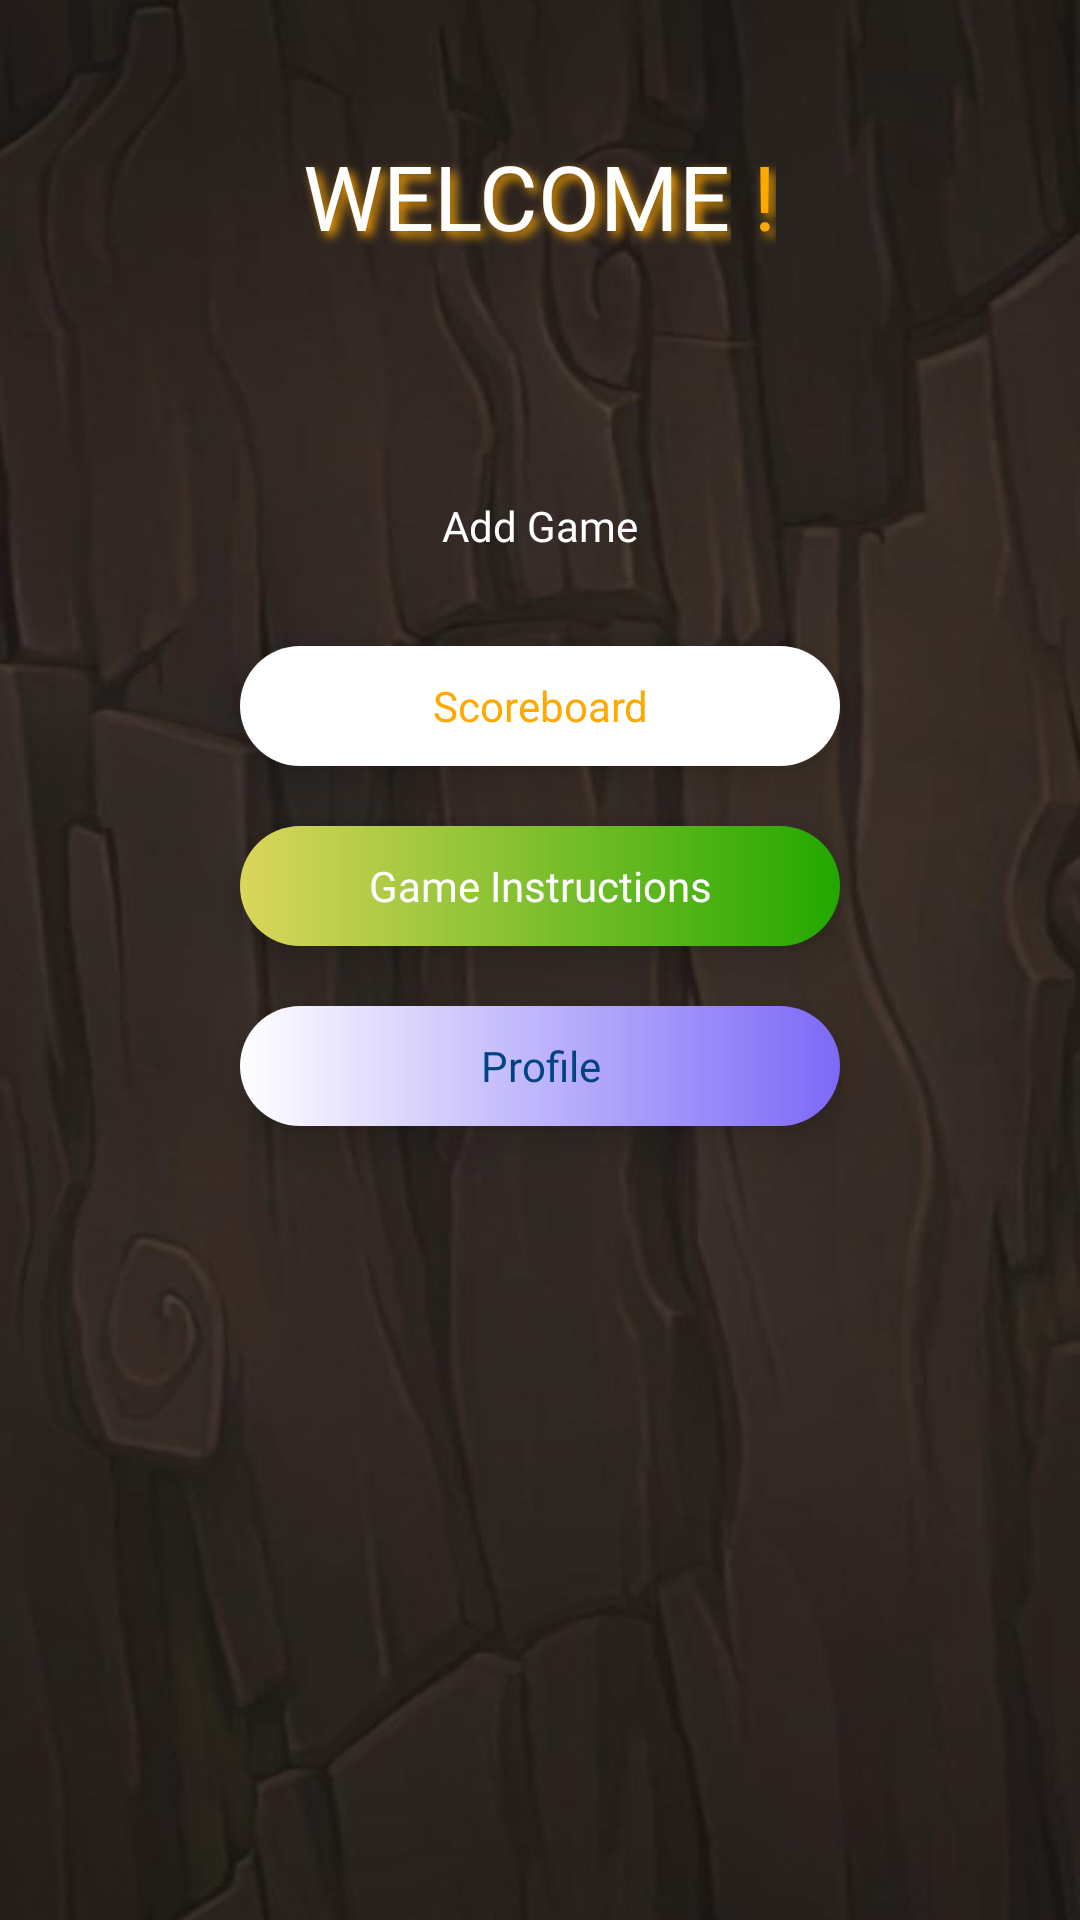

Layout XML and referenced resources for this Android screen:
<!-- AndroidManifest.xml: application theme Theme.SixthBoardgame -->
<!-- res/layout/activity_welcome.xml -->
<?xml version="1.0" encoding="utf-8"?>
<LinearLayout xmlns:android="http://schemas.android.com/apk/res/android"
    xmlns:tools="http://schemas.android.com/tools"
    android:layout_width="match_parent"
    android:layout_height="match_parent"
    tools:context=".WelcomeActivity"
    android:background="@drawable/wooden_background"
    android:orientation="vertical">

    <LinearLayout
        android:layout_width="match_parent"
        android:layout_height="wrap_content"
        android:gravity="center_horizontal"
        android:layout_margin="@dimen/margin_large">

    <LinearLayout
        android:layout_width="wrap_content"
        android:layout_height="wrap_content"
        android:layout_marginTop="@dimen/margin_small"
        android:orientation="horizontal">

        <TextView
            android:id="@+id/textViewWelcome"
            android:layout_width="wrap_content"
            android:layout_height="wrap_content"
            android:text="@string/welcome"
            android:shadowColor="@color/orange_light"
            android:shadowDx="5"
            android:shadowDy="5"
            android:shadowRadius="8"
            android:textColor="@color/white"
            android:fontFamily="@font/inter_semibold"
            android:textSize="@dimen/heading_large" />

        <TextView
            android:id="@+id/textViewExclamation"
            android:layout_width="wrap_content"
            android:layout_height="wrap_content"
            android:text="@string/exclamation_mark_with_front_space"
            android:shadowColor="@color/orange_light"
            android:shadowDx="5"
            android:shadowDy="5"
            android:shadowRadius="8"
            android:textColor="@color/orange_light"
            android:fontFamily="@font/inter_semibold"
            android:textSize="@dimen/heading_large" />

    </LinearLayout>

    </LinearLayout>

    <TextView
        android:id="@+id/textButtonNewGame"
        android:layout_width="@dimen/button_width"
        android:layout_height="@dimen/button_height"
        android:layout_gravity="center_horizontal"
        android:layout_marginTop="@dimen/margin_large"
        android:layout_marginBottom="@dimen/margin_medium"
        android:background="@drawable/gradient_button_orange"
        android:fontFamily="@font/inter_bold"
        android:gravity="center"
        android:elevation="@dimen/elevation_small"
        android:text="@string/add_game"
        android:textColor="@color/white" />

    <TextView
        android:id="@+id/textButtonScoreboard"
        android:layout_width="@dimen/button_width"
        android:layout_height="@dimen/button_height"
        android:text="@string/scoreboard"
        android:elevation="@dimen/elevation_small"
        android:background="@drawable/button_white"
        android:textColor="@color/orange_light"
        android:layout_gravity="center_horizontal"
        android:gravity="center"
        android:layout_marginBottom="@dimen/margin_medium"
        android:fontFamily="@font/inter_bold"/>

    <TextView
        android:id="@+id/textButtonInstructions"
        android:layout_width="@dimen/button_width"
        android:layout_height="@dimen/button_height"
        android:text="@string/instructions"
        android:background="@drawable/gradient_button_green"
        android:textColor="@color/white"
        android:layout_gravity="center_horizontal"
        android:gravity="center"
        android:elevation="@dimen/elevation_small"
        android:layout_marginBottom="@dimen/margin_medium"
        android:fontFamily="@font/inter_bold" />

    <TextView
        android:id="@+id/textButtonProfile"
        android:layout_width="@dimen/button_width"
        android:layout_height="@dimen/button_height"
        android:text="@string/profile"
        android:background="@drawable/gradient_button_blue"
        android:textColor="@color/blue_dark"
        android:layout_gravity="center_horizontal"
        android:gravity="center"
        android:elevation="@dimen/elevation_small"
        android:layout_marginBottom="@dimen/margin_medium"
        android:fontFamily="@font/inter_bold" />

    <androidx.recyclerview.widget.RecyclerView
        android:id="@+id/recyclerViewOngoingGames"
        android:layout_width="match_parent"
        android:layout_height="match_parent"
        android:layout_margin="@dimen/margin_medium" />

</LinearLayout>
<!-- resources referenced by this layout -->
<resources>
  <color name="blue_dark">#004382</color>
  <color name="orange_light">#FFA800</color>
  <color name="white">#FFFFFFFF</color>
  <dimen name="button_height">40dp</dimen>
  <dimen name="button_width">200dp</dimen>
  <dimen name="elevation_small">8dp</dimen>
  <dimen name="heading_large">30sp</dimen>
  <dimen name="margin_large">35dp</dimen>
  <dimen name="margin_medium">20dp</dimen>
  <dimen name="margin_small">10dp</dimen>
  <!-- drawable button_white (drawable) -->
  <?xml version="1.0" encoding="utf-8"?>
  <shape xmlns:android="http://schemas.android.com/apk/res/android">
      <corners android:radius="@dimen/margin_medium" />
      <gradient
          android:startColor="@color/white"
          android:endColor="@color/white"
          android:angle="0" />
  </shape>
  <!-- drawable gradient_button_blue (drawable) -->
  <?xml version="1.0" encoding="utf-8"?>
  <shape xmlns:android="http://schemas.android.com/apk/res/android">
      <corners android:radius="@dimen/margin_medium" />
      <gradient
          android:startColor="@color/white"
          android:endColor="@color/blue_light"
          android:angle="0" />
  </shape>
  <!-- drawable gradient_button_green (drawable) -->
  <?xml version="1.0" encoding="utf-8"?>
  <shape xmlns:android="http://schemas.android.com/apk/res/android">
      <corners android:radius="@dimen/margin_medium" />
      <gradient
          android:startColor="@color/green_light"
          android:endColor="@color/green_dark"
          android:angle="0" />
  </shape>
  <!-- drawable wooden_background: jpg bitmap (drawable, 45803 bytes) -->
  <string name="add_game">Add Game</string>
  <string name="exclamation_mark_with_front_space">\u00A0!</string>
  <string name="instructions">Game Instructions</string>
  <string name="profile">Profile</string>
  <string name="scoreboard">Scoreboard</string>
  <string name="welcome">WELCOME</string>
  <style name="Theme.SixthBoardgame" parent="Base.Theme.SixthBoardgame" />
  <color name="blue_light">#7D69F7</color>
  <color name="green_light">#DBD65B</color>
  <color name="green_dark">#22A800</color>
  <style name="Base.Theme.SixthBoardgame" parent="Theme.AppCompat.Light.NoActionBar">
          
          
      </style>
</resources>
